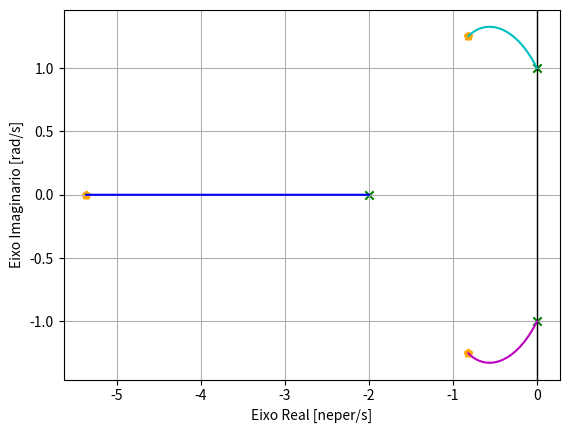
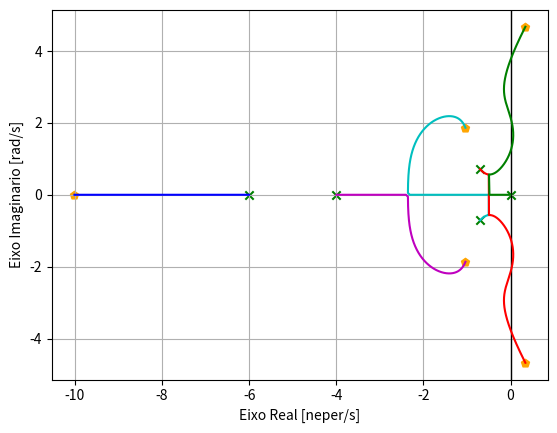

The script that saved these images, in order:
# -*- coding: utf-8 -*-
"""lugar_das_raizes_colab.ipynb

Automatically generated by Colaboratory.

Original file is located at
    https://colab.research.google.com/<link-removed>
"""

import matplotlib.pyplot as plt
import numpy as np
def FTMA(numerador, denominador):
  numerador = np.array(numerador, dtype=np.float64)
  denominador = np.array(denominador, dtype=np.float64)
  tamanho = len(denominador) - len(numerador)
  aux1 = np.zeros(tamanho)
  numerador = np.concatenate((aux1, numerador))
  FT = np.vstack((numerador, denominador))
  return FT
def RZ(FT, k_MA):
  numerador, denominador = FT[0], FT[1]
  num_raizes = len(np.roots(denominador))
  raizes = []
  for ganho in k_MA:
    ch_eq = denominador +  ganho*numerador
    ch_raizes = np.roots(ch_eq)
    ch_raizes.sort()
    raizes.append(ch_raizes)
  raizes = np.vstack(raizes)
  return raizes
def LR(k_MA, raizes):
  re = np.real(raizes)
  im = np.imag(raizes)
  cores = ['b', 'm', 'c', 'r', 'g']
  fig, ax = plt.subplots()
  ax.set_xlabel('Eixo Real [neper/s]')
  ax.set_ylabel('Eixo Imaginario [rad/s]')
  ax.axvline(x=0, color='k', lw=1)
  ax.grid(True, which='both')
  ax.scatter(re[0, :], im[0, :],
          marker='x',
          color='green')
  ax.scatter(re[-1, :], im[-1, :],
          marker='p',
          color='orange')
  k1 = ['k = {:1.2f}'.format(k) for k in k_MA]
  aux_re = re[1:-1, :]
  aux_im = im[1:-1, :]
  color_range = range(aux_re.shape[1])
  for r, i, j in zip(aux_re.T, aux_im.T, color_range):
    ax.plot(r, i, color=cores[j])
  return fig, ax

"""**Função de Transferência de Malha Aberta = k(s^2 + 2s + 2) / (s^3 + 2s^2 + s + 2)**

Obs: O primeiro array na FTMA é formado pelos coeficientes do polinômio do numerador e o segundo array de FTMA é formado pelos coeficientes do polinômio do denominador.
"""

if __name__ == "__main__":
  aux2=np.linspace(0,5,num=10000)
  raizes = RZ(FTMA([1,2,2],[1,2,1,2]),aux2)
  fig, ax = LR(aux2,raizes)
  plt.show()

"""**Função de Transferência de Malha Aberta = k(5s^2 + 10s + 20) / (5s^5 + 57s^4 + 195s^3 + 218s^2 + 120s + 0)**"""

if __name__ == "__main__":
  aux2=np.linspace(0,250,num=10000)
  raizes = RZ(FTMA([5,10,20],[5,57,195,218,120,0]),aux2)
  fig, ax = LR(aux2,raizes)
  plt.show()